Labelled photos from "MSTAR-10", an image-classification folder in Naelbest/mstar_with_machine_learning. The possible labels are: BMP-2 infantry fighting vehicle, BRDM-2 armored scout vehicle, BTR-60 armored personnel carrier, BTR-70 armored personnel carrier, ZIL-131 military truck, ZSU-23-4 self-propelled anti-aircraft gun.

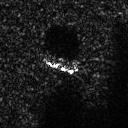
Label: BTR-60 armored personnel carrier

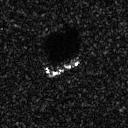
Label: BTR-70 armored personnel carrier

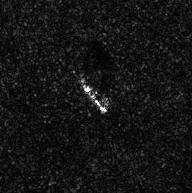
Label: ZIL-131 military truck

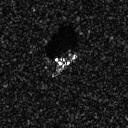
Label: BMP-2 infantry fighting vehicle

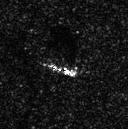
Label: BRDM-2 armored scout vehicle

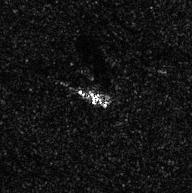
Label: ZIL-131 military truck
